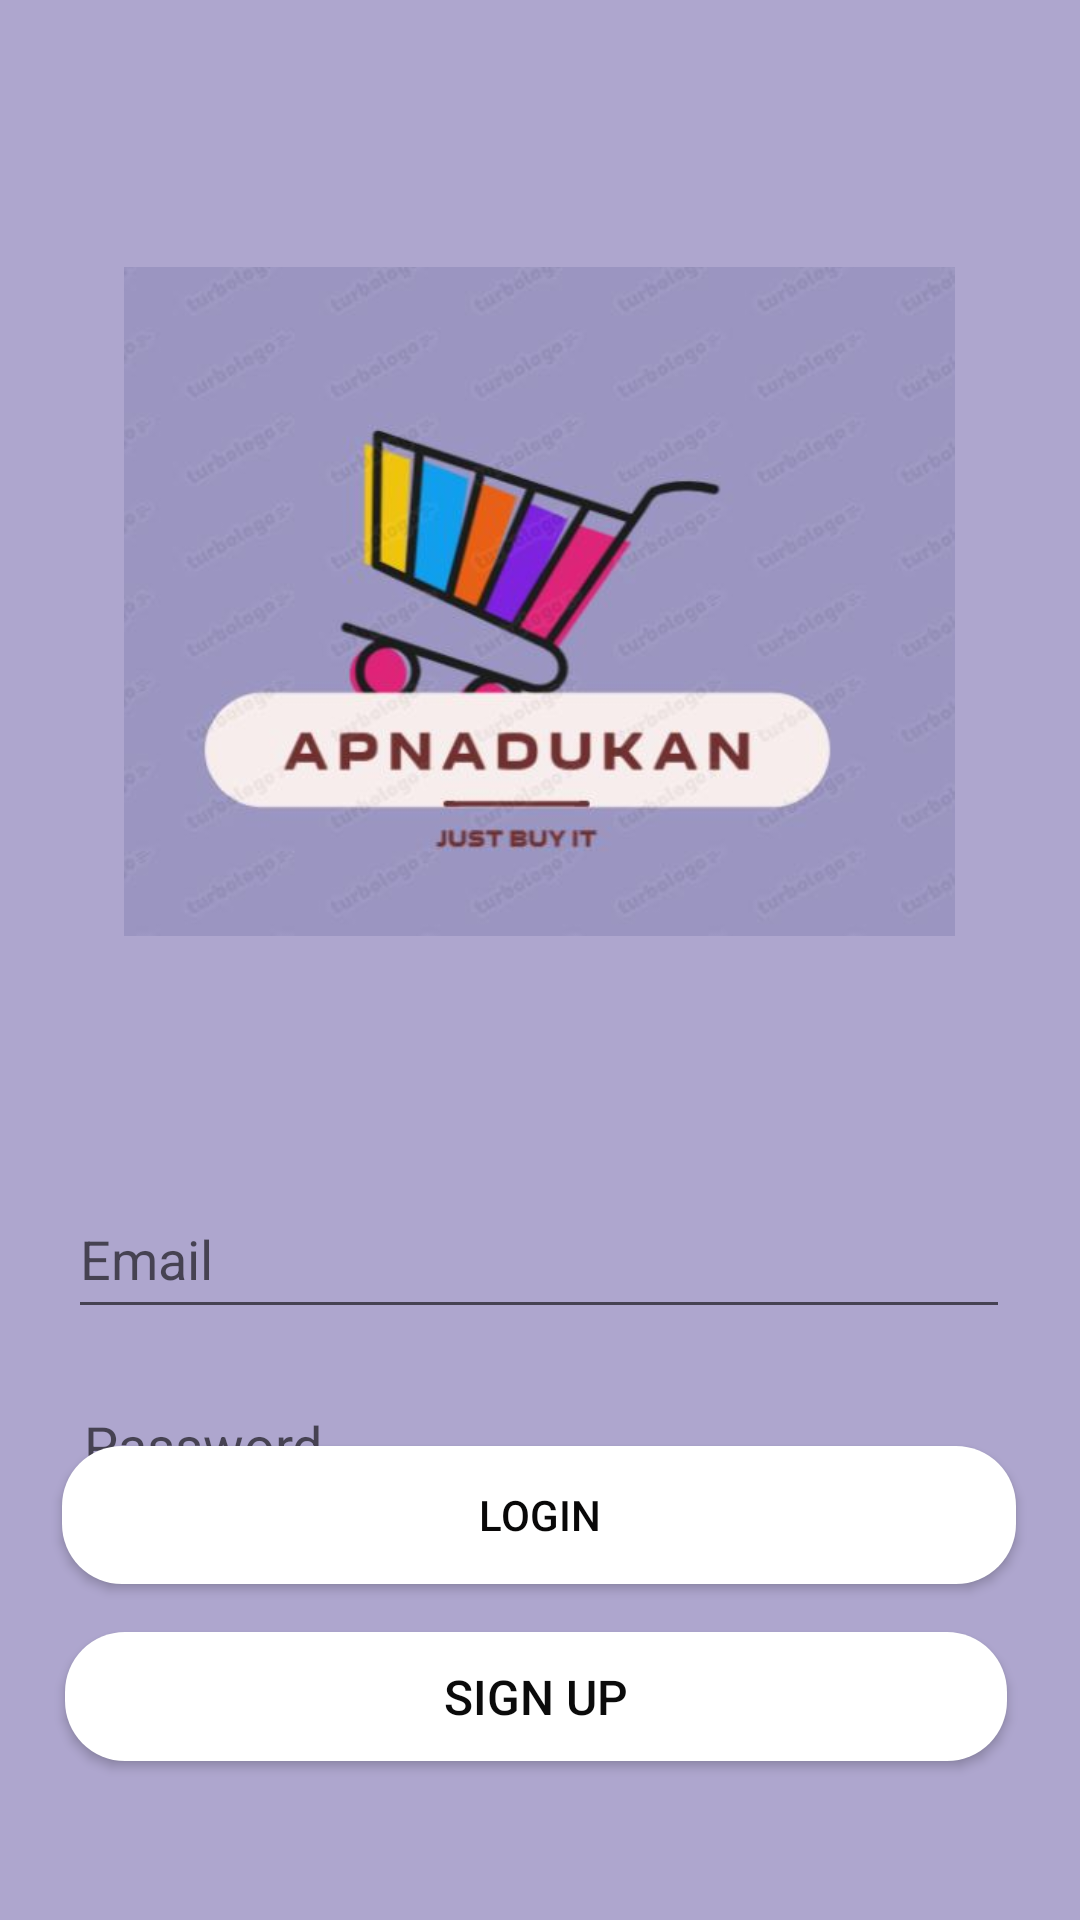

Layout XML and referenced resources for this Android screen:
<!-- AndroidManifest.xml: application theme Theme.Ecommfinal -->
<!-- res/layout/activity_main.xml -->
<?xml version="1.0" encoding="utf-8"?>
<androidx.constraintlayout.widget.ConstraintLayout xmlns:android="http://schemas.android.com/apk/res/android"
    xmlns:app="http://schemas.android.com/apk/res-auto"
    xmlns:tools="http://schemas.android.com/tools"
    android:layout_width="match_parent"
    android:layout_height="match_parent"
    android:background="@color/material_dynamic_tertiary70"
    tools:context=".MainActivity">


    <ImageView
        android:id="@+id/imageView"
        android:layout_width="277dp"
        android:layout_height="265dp"
        android:layout_marginTop="68dp"
        app:layout_constraintEnd_toEndOf="parent"
        app:layout_constraintHorizontal_bias="0.497"
        app:layout_constraintStart_toStartOf="parent"
        app:layout_constraintTop_toTopOf="parent"
        app:srcCompat="@drawable/applogo" />

    <EditText
        android:id="@+id/main_email"
        android:layout_width="314dp"
        android:layout_height="46dp"
        app:layout_constraintHeight="50dp"
        android:hint="Email"
        android:inputType="textEmailAddress"
        android:layout_marginTop="60dp"
        app:layout_constraintEnd_toEndOf="parent"
        app:layout_constraintHorizontal_bias="0.494"
        app:layout_constraintStart_toStartOf="parent"
        app:layout_constraintTop_toBottomOf="@+id/imageView"
        tools:ignore="MissingConstraints" />

    <EditText
        android:id="@+id/main_password"
        android:layout_width="311dp"
        android:layout_height="50dp"
        android:layout_marginTop="12dp"
        android:hint="Password"
        android:inputType="text"
        app:layout_constraintEnd_toEndOf="parent"
        app:layout_constraintHeight="50dp"
        app:layout_constraintHorizontal_bias="0.49"
        app:layout_constraintStart_toStartOf="parent"
        app:layout_constraintTop_toBottomOf="@+id/main_email"
        tools:ignore="MissingConstraints" />

    <androidx.appcompat.widget.AppCompatButton
        android:id="@+id/main_sign_up_button"
        android:layout_width="314dp"
        android:layout_height="43dp"
        android:layout_marginTop="16dp"
        android:background="@drawable/button"
        android:gravity="center"
        android:text="Sign up"
        android:textColor="#0B0B0B"
        android:textColorHighlight="#0C0C0C"
        android:textColorLink="#0C0C0C"
        android:textSize="16sp"
        app:layout_constraintEnd_toEndOf="parent"
        app:layout_constraintHorizontal_bias="0.474"
        app:layout_constraintStart_toStartOf="parent"
        app:layout_constraintTop_toBottomOf="@+id/main_login_button"
        tools:ignore="MissingConstraints" />

    <androidx.appcompat.widget.AppCompatButton
        android:id="@+id/main_login_button"
        android:layout_width="318dp"
        android:layout_height="46dp"
        android:layout_marginTop="15dp"
        android:layout_marginBottom="112dp"
        android:background="@drawable/button"
        android:gravity="center"
        android:text="login"
        android:textColor="#090808"
        android:textColorHighlight="#101010"
        android:textColorLink="#121111"
        app:layout_constraintBottom_toBottomOf="parent"
        app:layout_constraintEnd_toEndOf="parent"
        app:layout_constraintHorizontal_bias="0.494"
        app:layout_constraintStart_toStartOf="parent"
        app:layout_constraintTop_toBottomOf="@+id/joinnow_button"
        tools:ignore="UnknownId" />


</androidx.constraintlayout.widget.ConstraintLayout>
<!-- resources referenced by this layout -->
<resources>
  <!-- drawable applogo: jpeg bitmap (drawable-v24, 21346 bytes) -->
  <!-- drawable button (drawable) -->
  <?xml version="1.0" encoding="utf-8"?>
  <shape xmlns:android="http://schemas.android.com/apk/res/android">
      <gradient android:startColor="@color/white"
          android:endColor="@color/white"/>
      <corners android:radius="20dp"/>
  </shape>
  <style name="Theme.Ecommfinal" parent="Theme.MaterialComponents.DayNight.NoActionBar">
          
          <item name="colorPrimary">@color/purple_500</item>
          <item name="colorPrimaryVariant">@color/purple_700</item>
          <item name="colorOnPrimary">@color/white</item>
          
          <item name="colorSecondary">@color/teal_200</item>
          <item name="colorSecondaryVariant">@color/teal_700</item>
          <item name="colorOnSecondary">@color/black</item>
          
          <item name="android:statusBarColor">?attr/colorPrimaryVariant</item>
          
      </style>
  <!-- not gathered from this repository: default colours our renderer supplied (Android Studio template values) -->
  <color name="purple_500">#FF6200EE</color>
  <color name="purple_700">#FF3700B3</color>
  <color name="teal_200">#FF03DAC5</color>
  <color name="teal_700">#FF018786</color>
  <color name="black">#FF000000</color>
  <color name="white">#FFFFFFFF</color>
</resources>
